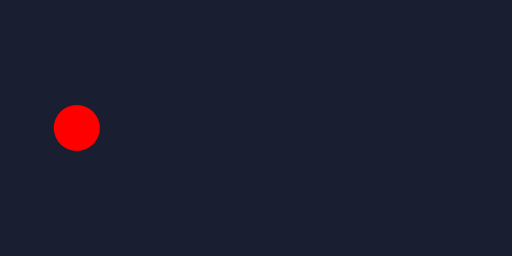
t = 0.00 s
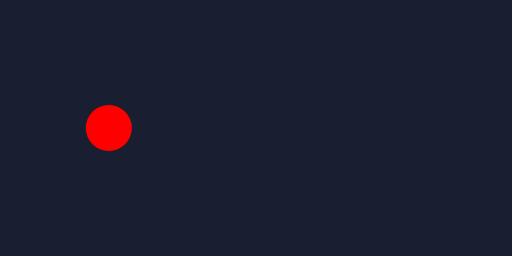
t = 0.25 s
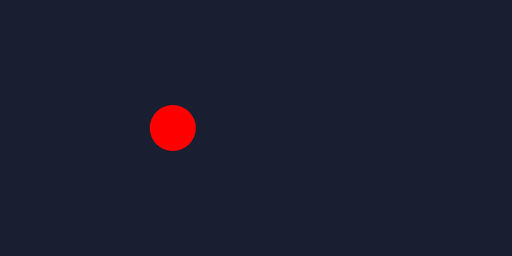
t = 0.75 s
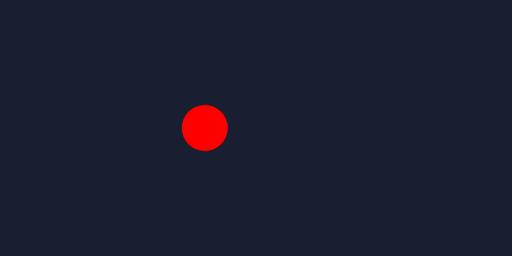
t = 1.00 s
t = 1.25 s: frame unchanged from t = 0.75 s, image omitted
t = 1.75 s: frame unchanged from t = 0.25 s, image omitted

The animated SVG that drew these frames (rendered in a browser with its animation timeline set to each time). Animation: 1 SMIL element (animate=1); one cycle of 2.00 s, repeats indefinitely.

<svg xmlns="http://www.w3.org/2000/svg" viewBox="0 0 200 100">
  <rect width="200" height="100" fill="#191f30"/>
  <circle id="dot" cx="30" cy="50" r="9" fill="red"><animate attributeName="cx" values="30;80;30" dur="2s" repeatCount="indefinite"/></circle>
</svg>
